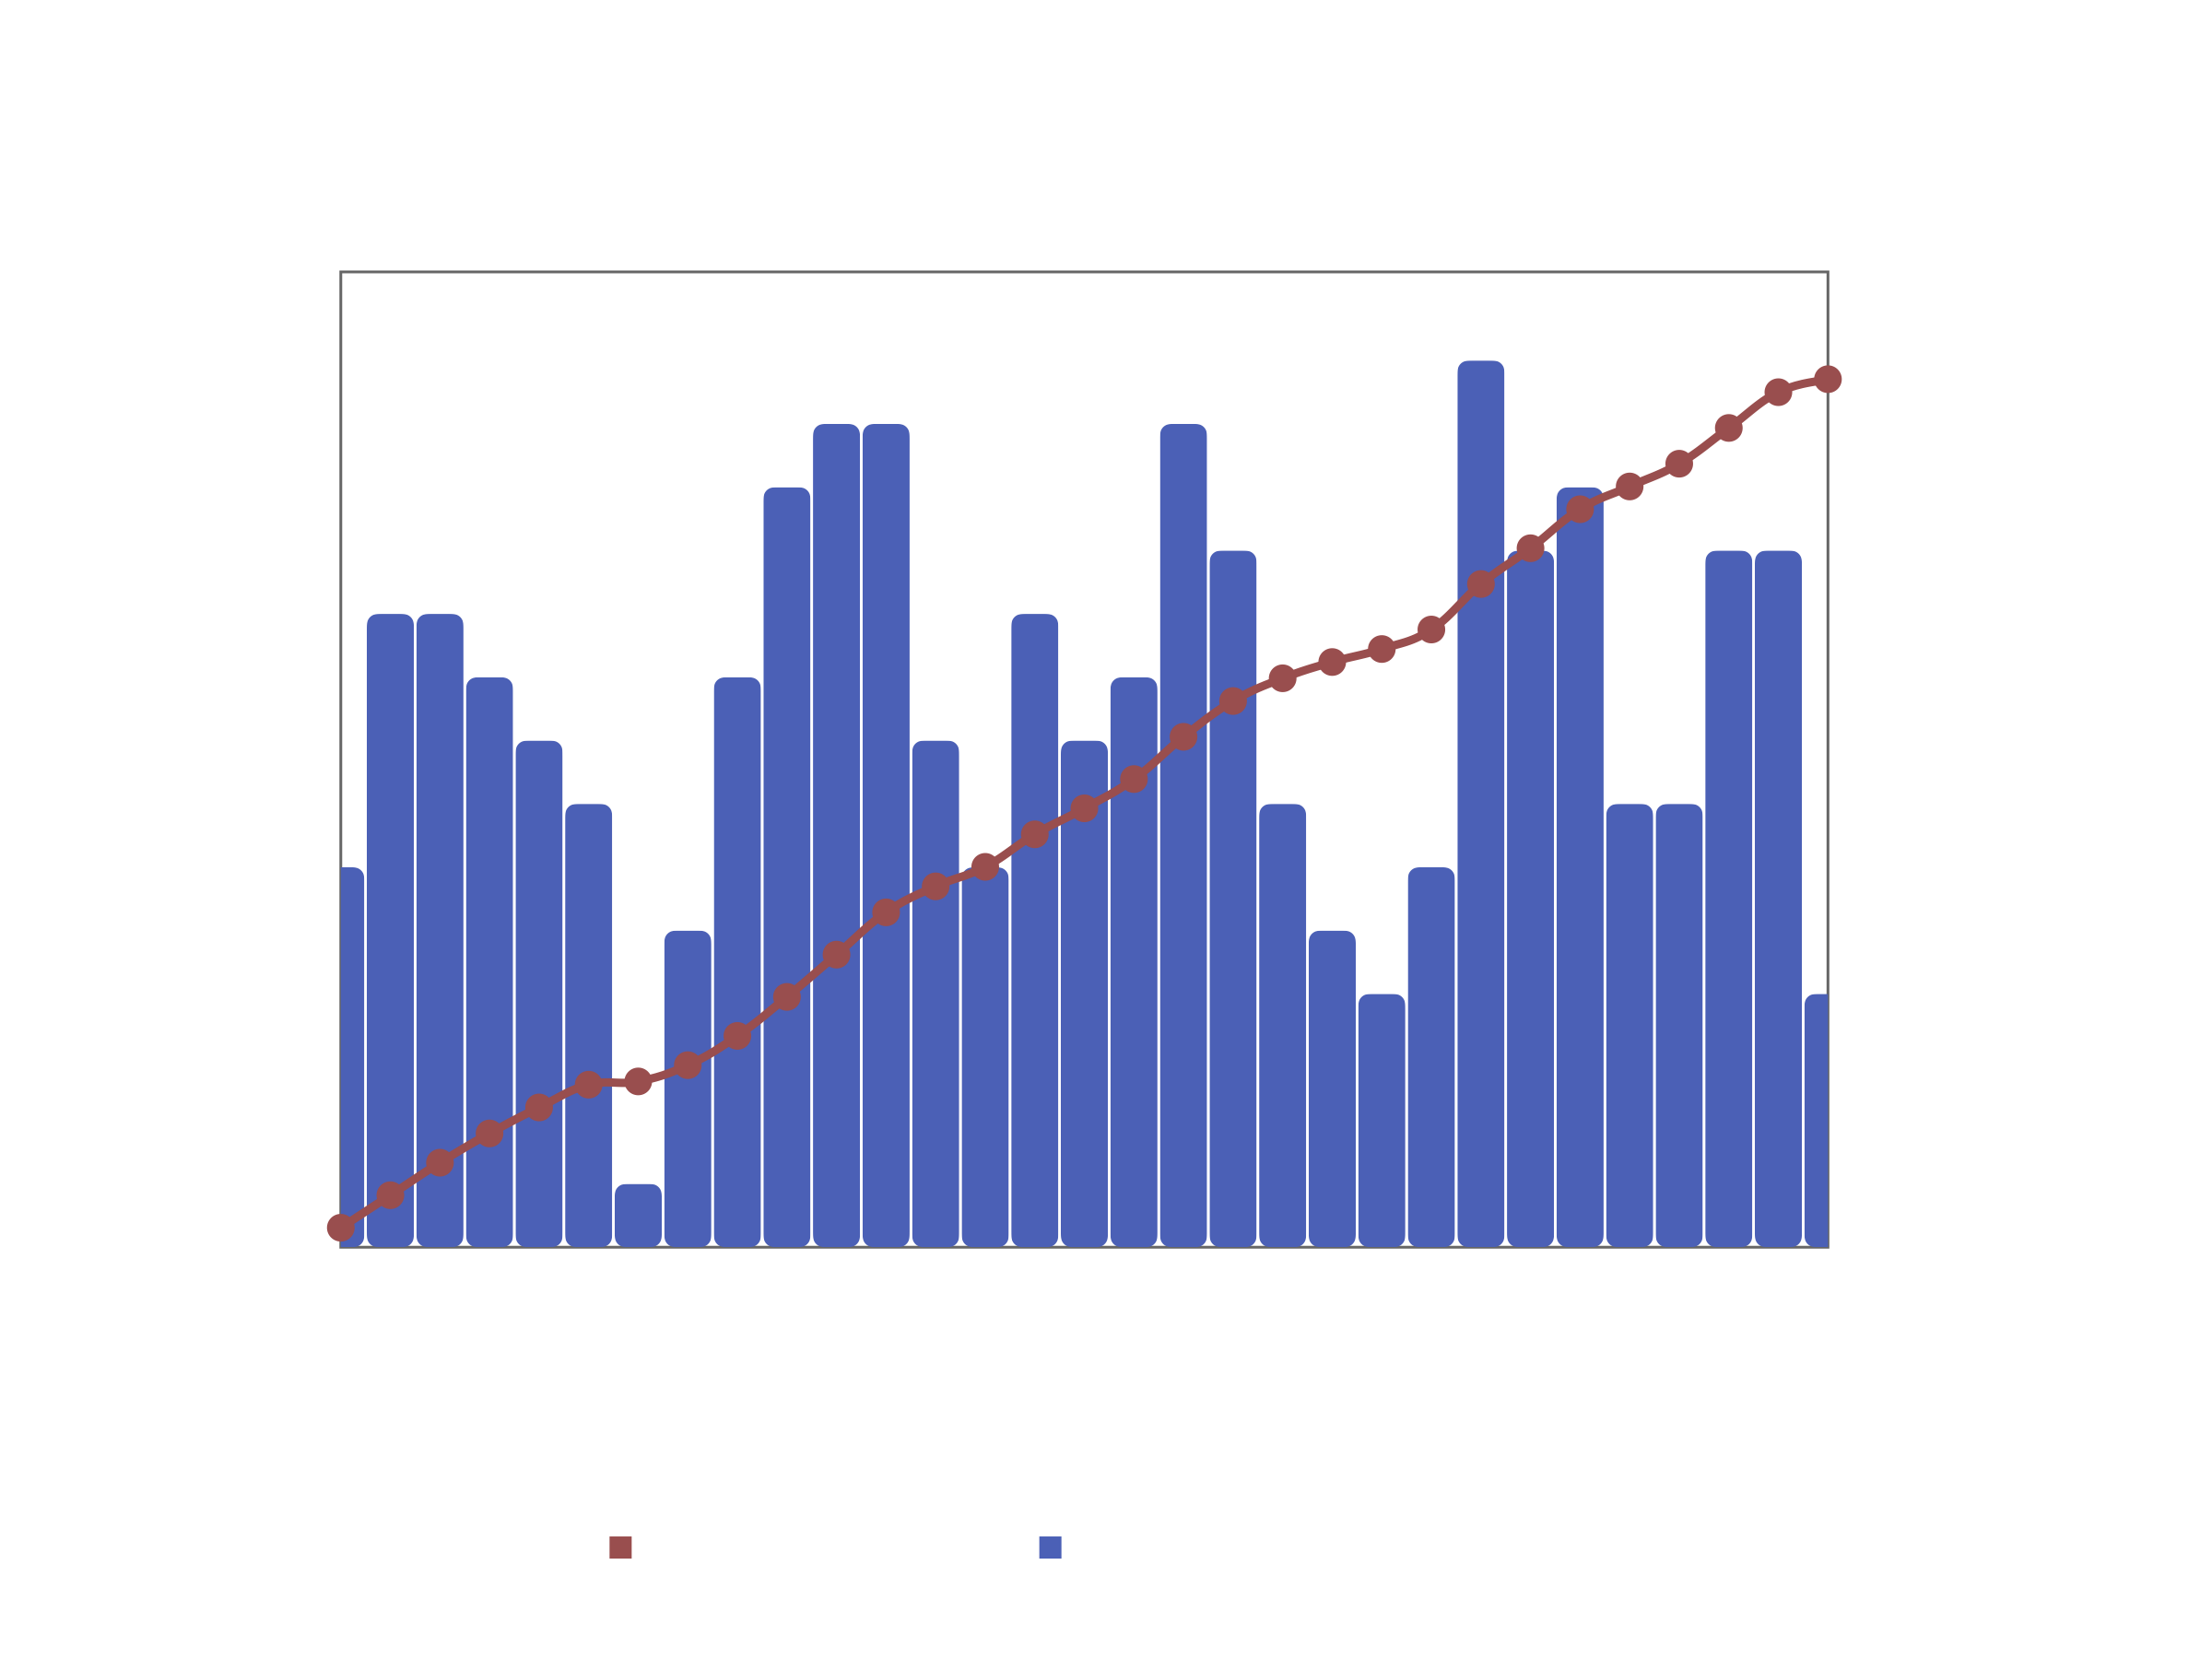

Source data for this figure (header and first rows):
Date, Number of Flows, Accumulated
2025-12-01, 6, 6
2025-12-02, 10, 16
2025-12-03, 10, 26
2025-12-04, 9, 35
2025-12-05, 8, 43
2025-12-06, 7, 50
2025-12-07, 1, 51
2025-12-08, 5, 56
2025-12-09, 9, 65
2025-12-10, 12, 77
2025-12-11, 13, 90
2025-12-12, 13, 103
2025-12-13, 8, 111
2025-12-14, 6, 117
2025-12-15, 10, 127
2025-12-16, 8, 135
2025-12-17, 9, 144
2025-12-18, 13, 157
2025-12-19, 11, 168
2025-12-20, 7, 175
2025-12-21, 5, 180
2025-12-22, 4, 184
2025-12-23, 6, 190
2025-12-24, 14, 204
2025-12-25, 11, 215
2025-12-26, 12, 227
2025-12-27, 7, 234
2025-12-28, 7, 241
2025-12-29, 11, 252
2025-12-30, 11, 263
2025-12-31, 4, 267
